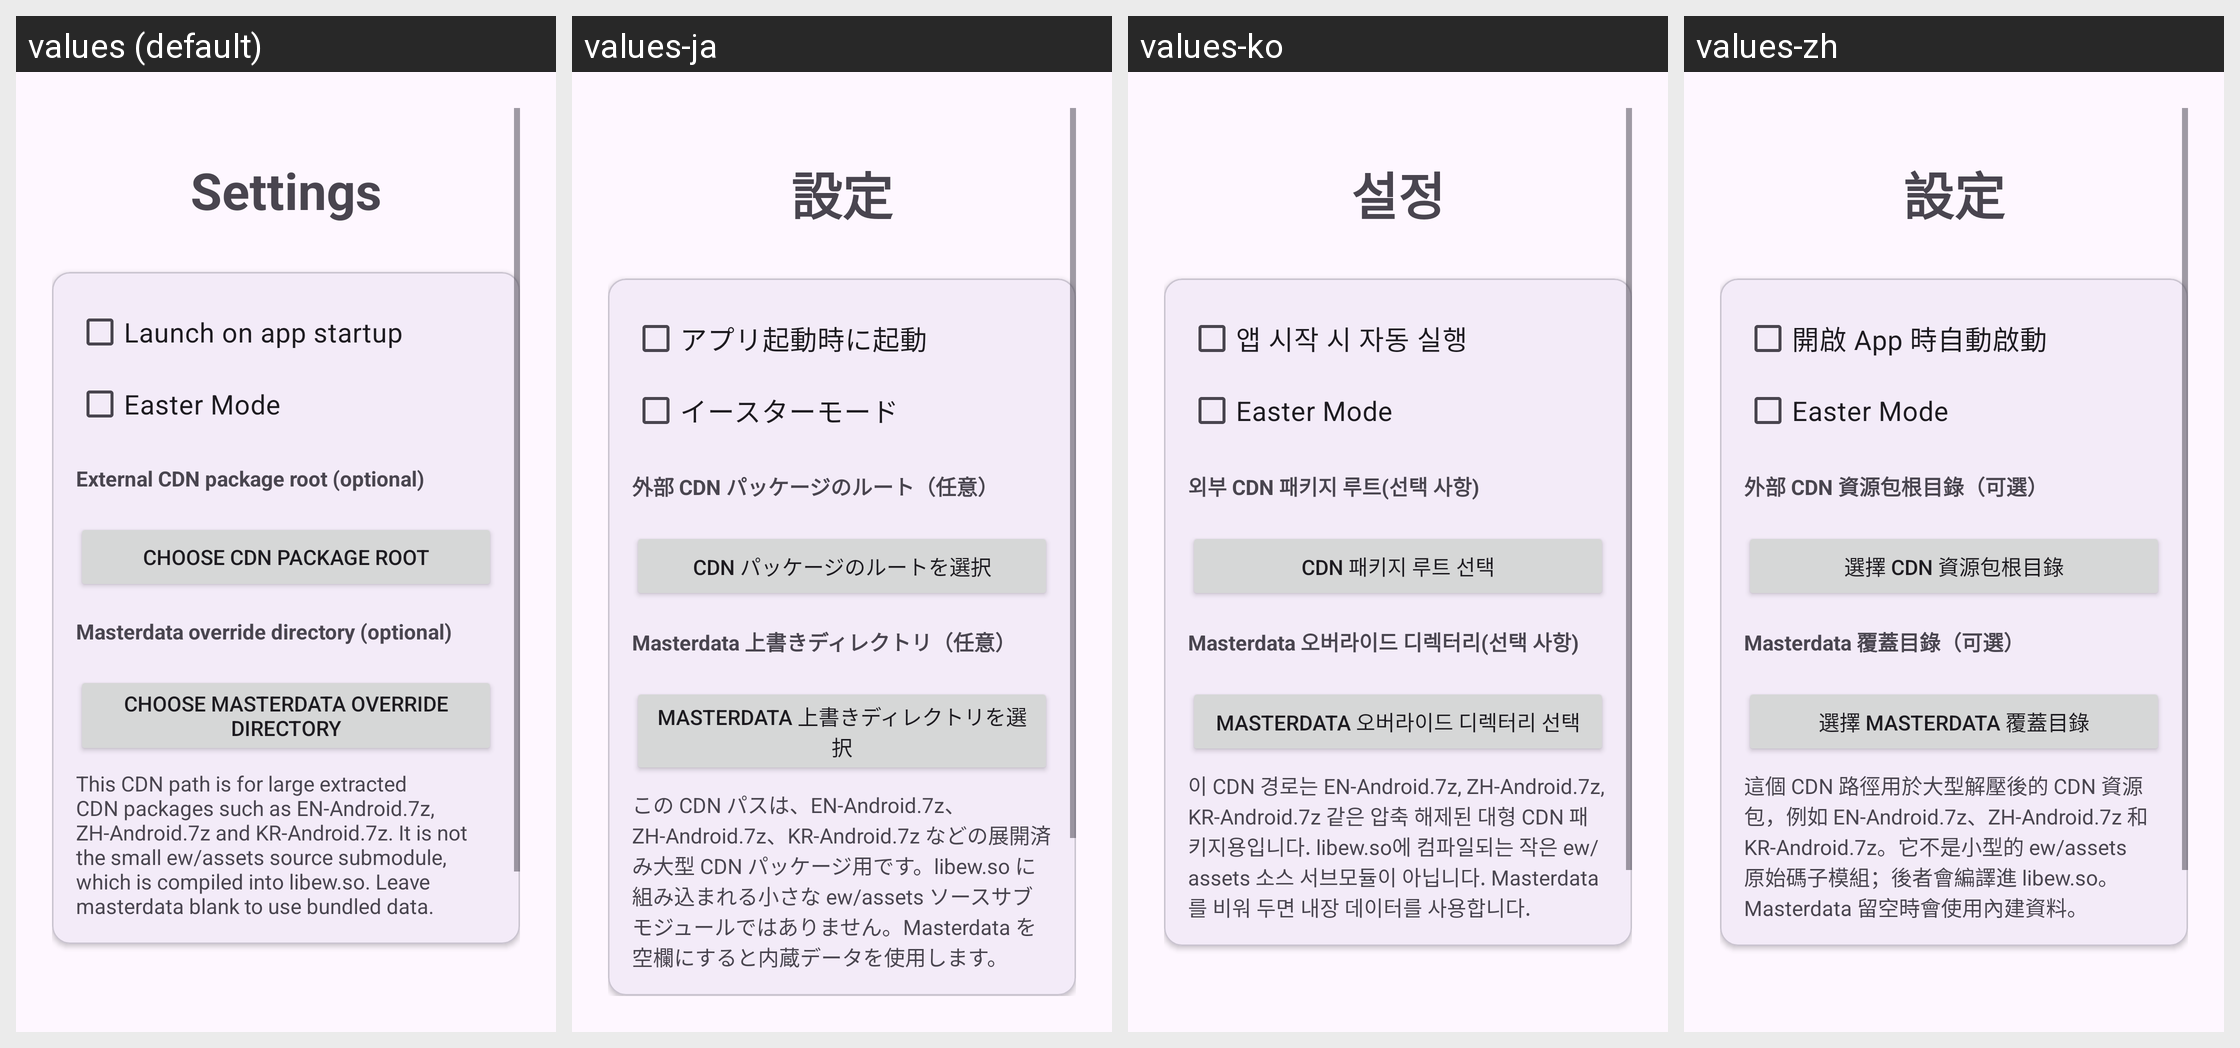

The same Android screen rendered under several of its app's locales, left to right. List the strings drawn on it with the default value and each locale's translation.
Android screen res/layout/settings.xml rendered under 4 locales, left to right: values (default), values-ja, values-ko, values-zh. Device: Nexus 5 (rendered at 1080×1920; each locale shown at half size, 540×960, under a caption strip naming it); theme Theme.AndroidEw.
Other locales in the repository, not shown: values-zh-rTW.
Strings drawn on this screen, with the default value and each locale's value (text and hints the layout hard-codes, and strings that could not be matched under every locale, appear in the picture but are not listed):

settings
  values: Settings
  values-ja: 設定
  values-ko: 설정
  values-zh: 設定

launch_on_startup
  values: Launch on app startup
  values-ja: アプリ起動時に起動
  values-ko: 앱 시작 시 자동 실행
  values-zh: 開啟 App 時自動啟動

easter_mode
  values: Easter Mode
  values-ja: イースターモード
  values-ko: Easter Mode
  values-zh: Easter Mode

asset_path_title
  values: External CDN package root (optional)
  values-ja: 外部 CDN パッケージのルート（任意）
  values-ko: 외부 CDN 패키지 루트(선택 사항)
  values-zh: 外部 CDN 資源包根目錄（可選）

choose_asset_path
  values: Choose CDN package root
  values-ja: CDN パッケージのルートを選択
  values-ko: CDN 패키지 루트 선택
  values-zh: 選擇 CDN 資源包根目錄

masterdata_path_title
  values: Masterdata override directory (optional)
  values-ja: Masterdata 上書きディレクトリ（任意）
  values-ko: Masterdata 오버라이드 디렉터리(선택 사항)
  values-zh: Masterdata 覆蓋目錄（可選）

choose_masterdata_path
  values: Choose masterdata override directory
  values-ja: masterdata 上書きディレクトリを選択
  values-ko: masterdata 오버라이드 디렉터리 선택
  values-zh: 選擇 masterdata 覆蓋目錄

path_picker_note
  values: This CDN path is for large extracted CDN packages such as EN-Android.7z, ZH-Android.7z and KR-Android.7z. It is not the small ew/assets source submodule, which is compiled into libew.so. Leave masterdata blank to use bundled data.
  values-ja: この CDN パスは、EN-Android.7z、ZH-Android.7z、KR-Android.7z などの展開済み大型 CDN パッケージ用です。libew.so に組み込まれる小さな ew/assets ソースサブモジュールではありません。Masterdata を空欄にすると内蔵データを使用します。
  values-ko: 이 CDN 경로는 EN-Android.7z, ZH-Android.7z, KR-Android.7z 같은 압축 해제된 대형 CDN 패키지용입니다. libew.so에 컴파일되는 작은 ew/assets 소스 서브모듈이 아닙니다. Masterdata를 비워 두면 내장 데이터를 사용합니다.
  values-zh: 這個 CDN 路徑用於大型解壓後的 CDN 資源包，例如 EN-Android.7z、ZH-Android.7z 和 KR-Android.7z。它不是小型的 ew/assets 原始碼子模組；後者會編譯進 libew.so。Masterdata 留空時會使用內建資料。
